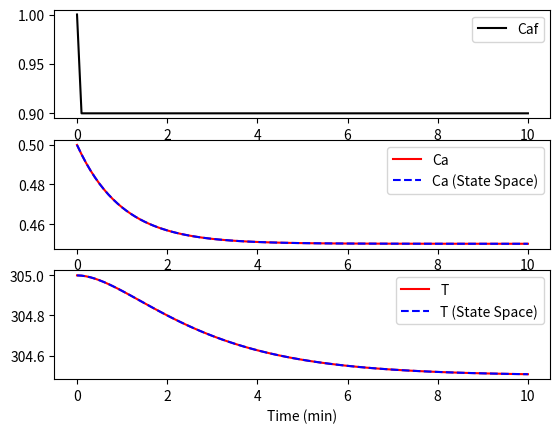

The matplotlib source for this figure:
import numpy as np
import matplotlib.pyplot as plt
from scipy.integrate import odeint
from scipy import signal

# define linear model
# Inputs (u)
#  u[0] = Caf
#  u[1] = Tf
# States and Outputs (x,y)
#  x[0] = y[0] = Ca
#  x[1] = y[1] = T
# dx/dt = A * x + B * u
#     y = C * x + D * u
# Equations
# rA = 0.5 * Ca
# Hr = 10
# V * dCa/dt = qf*Caf - q*Ca - rA*V
# V * dT/dt  = qf*Tf - q*T + Hr*rA*V
# Simplified Equations
# dCa/dt = 0.5*(Caf - Ca) - 0.5*Ca
# dT/dt  = 0.5*(Tf  - T) + 5.0*Ca
# State Space Matrices
n = 2
m = 1
p = 2
A = np.zeros((n,n))
B = np.zeros((n,m))
# Linearized equation non-zero elements
A[0,0] = -1.0
B[0,0] = 0.5
A[1,0] = 5.0
A[1,1] = -0.5
# Define outputs
C = np.eye(n)
D = np.zeros((p,m))
# Define state space model
sys = signal.StateSpace(A,B,C,D)
# Step of 1.0 to 10 min
t = np.linspace(0,10,101)
t_sys,y_sys = signal.step(sys,T=t)
# Step of -0.1
y_sys = -0.1 * y_sys
# Add steady state values
Ca0 = 0.5
T0 = 305.0
Ca_sys = y_sys[:,0] + Ca0
T_sys = y_sys[:,1] + T0

# define reactor model
def reactor(x,t,Caf):
    # Inputs (2):
    # Caf = Feed Concentration (mol/L)
    # Tf  = Feed Temperature (K)

    # States (2):
    # Concentration of A (mol/L)
    Ca = x[0]
    # Temperature (K)
    T = x[1]

    # Parameters:
    rA = 0.5 * Ca
    Hr = 10
    V = 10.0
    q = 5.0
    Tf = 300.0

    # Species balance: concentration derivative
    dCadt = q*(Caf - Ca)/V - rA

    # Energy balance: temperature derivative
    dTdt = q*(Tf - T)/V + Hr * rA

    # Return derivatives
    return [dCadt,dTdt]

# Initial Conditions
y0 = [Ca0,T0]

# Feed Concentration (mol/L)
Caf = np.ones(len(t))*1.0
Caf[0:] = 0.9

# Storage for results
Ca = np.ones(len(t))*Ca0
T  = np.ones(len(t))*T0

# Loop through each time step
for i in range(len(t)-1):
    # Simulate
    inputs = (Caf[i],)
    ts = [t[i],t[i+1]]
    y = odeint(reactor,y0,ts,args=inputs)
    # Store results
    Ca[i+1] = y[-1][0]
    T[i+1]  = y[-1][1]
    # Adjust initial condition for next loop
    y0 = y[-1]

# Construct results and save data file
data = np.vstack((t,Caf,Ca,T)) # vertical stack
data = data.T             # transpose data
np.savetxt('data.txt',data,delimiter=',')

# Plot the inputs and results
plt.figure()

plt.subplot(3,1,1)
Caf[0] = 1.0
plt.plot(t,Caf,'k-',label='Caf')
plt.legend(loc='best')

plt.subplot(3,1,2)
plt.plot(t,Ca,'r-',label='Ca')
plt.plot(t_sys,Ca_sys,'b--',label='Ca (State Space)')
plt.legend(loc='best')

plt.subplot(3,1,3)
plt.plot(t,T,'r-',label='T')
plt.plot(t_sys,T_sys,'b--',label='T (State Space)')
plt.legend(loc='best')
plt.xlabel('Time (min)')

plt.show()